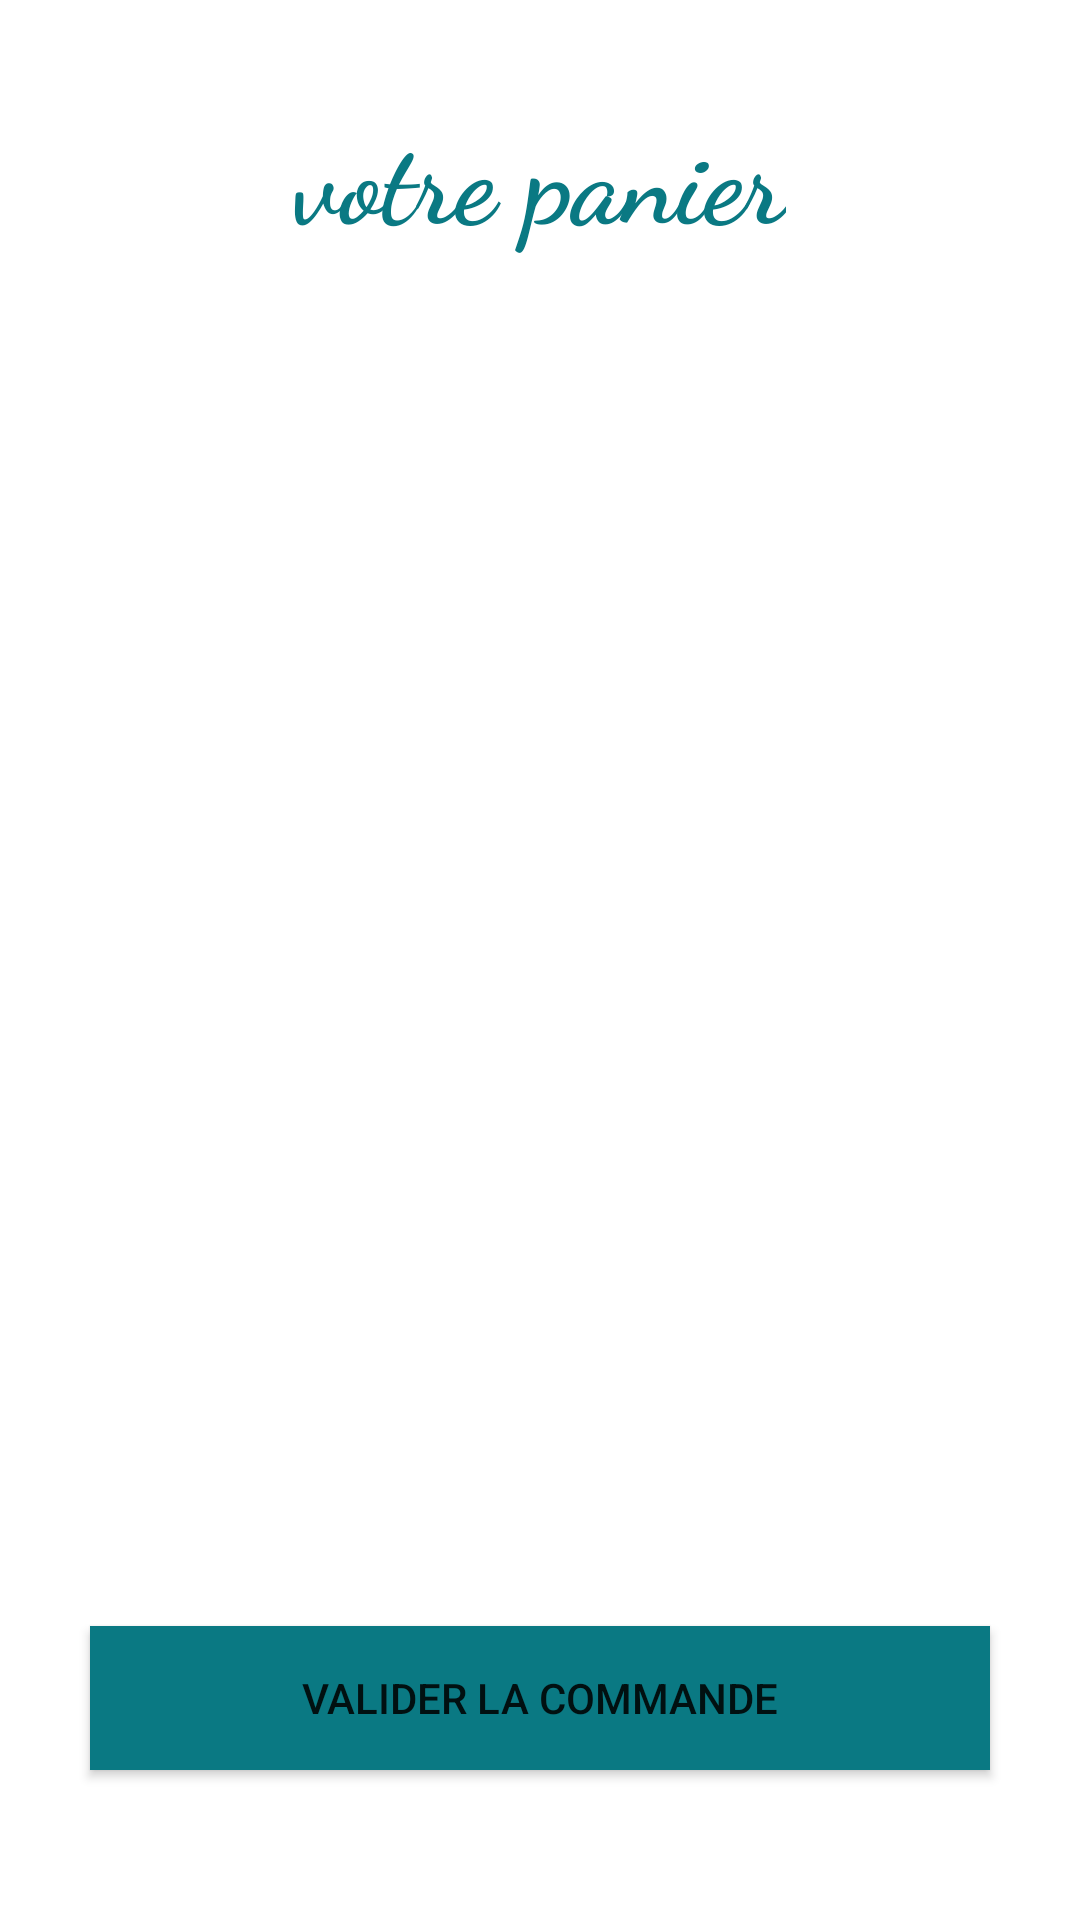

Here is an Android app screen rendered from its layout file. Give the layout XML and the strings, colors and styles it references.
<!-- AndroidManifest.xml: application theme Theme.AndroidERestaurant -->
<!-- res/layout/activity_basket.xml -->
<?xml version="1.0" encoding="utf-8"?>
<androidx.constraintlayout.widget.ConstraintLayout
    xmlns:android="http://schemas.android.com/apk/res/android"
    xmlns:app="http://schemas.android.com/apk/res-auto"
    xmlns:tools="http://schemas.android.com/tools"
    android:layout_width="match_parent"
    android:layout_height="match_parent"
    tools:context=".BasketActivity">

    <TextView
        android:id="@+id/basketTitle"
        android:layout_width="wrap_content"
        android:layout_height="wrap_content"
        android:layout_marginTop="32dp"
        android:fontFamily="cursive"
        android:text="@string/basketPageTitle"
        android:textColor="@color/turquoise"
        android:textSize="38sp"
        android:textStyle="bold"
        app:layout_constraintEnd_toEndOf="parent"
        app:layout_constraintStart_toStartOf="parent"
        app:layout_constraintTop_toTopOf="parent" />


    <androidx.recyclerview.widget.RecyclerView
        android:id="@+id/basketList"
        android:layout_width="0dp"
        android:layout_height="0dp"
        android:layout_marginTop="32dp"
        android:layout_marginBottom="32dp"
        app:layout_constraintBottom_toTopOf="@+id/basketValidationButton"
        app:layout_constraintEnd_toEndOf="parent"
        app:layout_constraintStart_toStartOf="parent"
        app:layout_constraintTop_toBottomOf="@+id/basketTitle" />


    <Button
        android:id="@+id/basketValidationButton"
        android:layout_width="0dp"
        android:layout_height="wrap_content"
        android:layout_marginStart="30dp"
        android:layout_marginEnd="30dp"
        android:layout_marginBottom="50dp"
        android:background="@color/turquoise"
        android:text="@string/validationBasket"
        app:layout_constraintBottom_toBottomOf="parent"
        app:layout_constraintEnd_toEndOf="parent"
        app:layout_constraintStart_toStartOf="parent" />
</androidx.constraintlayout.widget.ConstraintLayout>
<!-- resources referenced by this layout -->
<resources>
  <color name="turquoise">#0a7983</color>
  <string name="basketPageTitle">votre panier</string>
  <string name="validationBasket">valider la commande</string>
  <style name="Theme.AndroidERestaurant" parent="Theme.MaterialComponents.DayNight.DarkActionBar">
          
          <item name="colorPrimary">@color/turquoise</item>
          <item name="colorPrimaryVariant">@color/turquoise</item>
          <item name="colorOnPrimary">@color/white</item>
          
          <item name="colorSecondary">@color/teal_200</item>
          <item name="colorSecondaryVariant">@color/teal_700</item>
          <item name="colorOnSecondary">@color/black</item>
          
          <item name="android:statusBarColor" tools:targetApi="l">?attr/colorPrimaryVariant</item>
          
      </style>
  <color name="white">#FFFFFFFF</color>
  <color name="teal_200">#FF03DAC5</color>
  <color name="teal_700">#FF018786</color>
  <color name="black">#FF000000</color>
</resources>
